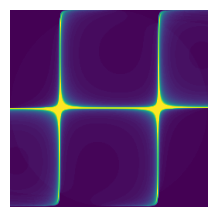

Reproduce this figure in Python.
import numpy as np
import matplotlib.pyplot as plt

def generate_signature(width, height, max_iter):
    """
    Generate a self-rewriting combinatorial graph's discrete 2D signature using spherical harmonics.
    """
    # Grid
    x, y = np.linspace(-1,1,width), np.linspace(-1,1,width)
    X, Y = np.meshgrid(x,y)
    Z = X + 1j * Y
    output = np.zeros(Z.shape, dtype=float)

    for i in range(max_iter):
        mask = np.abs(Z) <= 1
        if mask.any():
            Z+=np.sin(np.linspace(-np.pi,np.pi,height))[:,None]*-np.cos(np.linspace(-np.pi,np.pi,width))
        output+=mask/max_iter


    return np.clip(output,0,1)

width,height=256,256
signature=generate_signature(width,height,69)
plt.figure(figsize=(width/100,height/100),dpi=100)
plt.axis('off')
plt.imshow(signature,extent=(-1,1,-1,1))
output_path = "sign.png"
plt.savefig(output_path,bbox_inches='tight',pad_inches=0)
plt.close()
